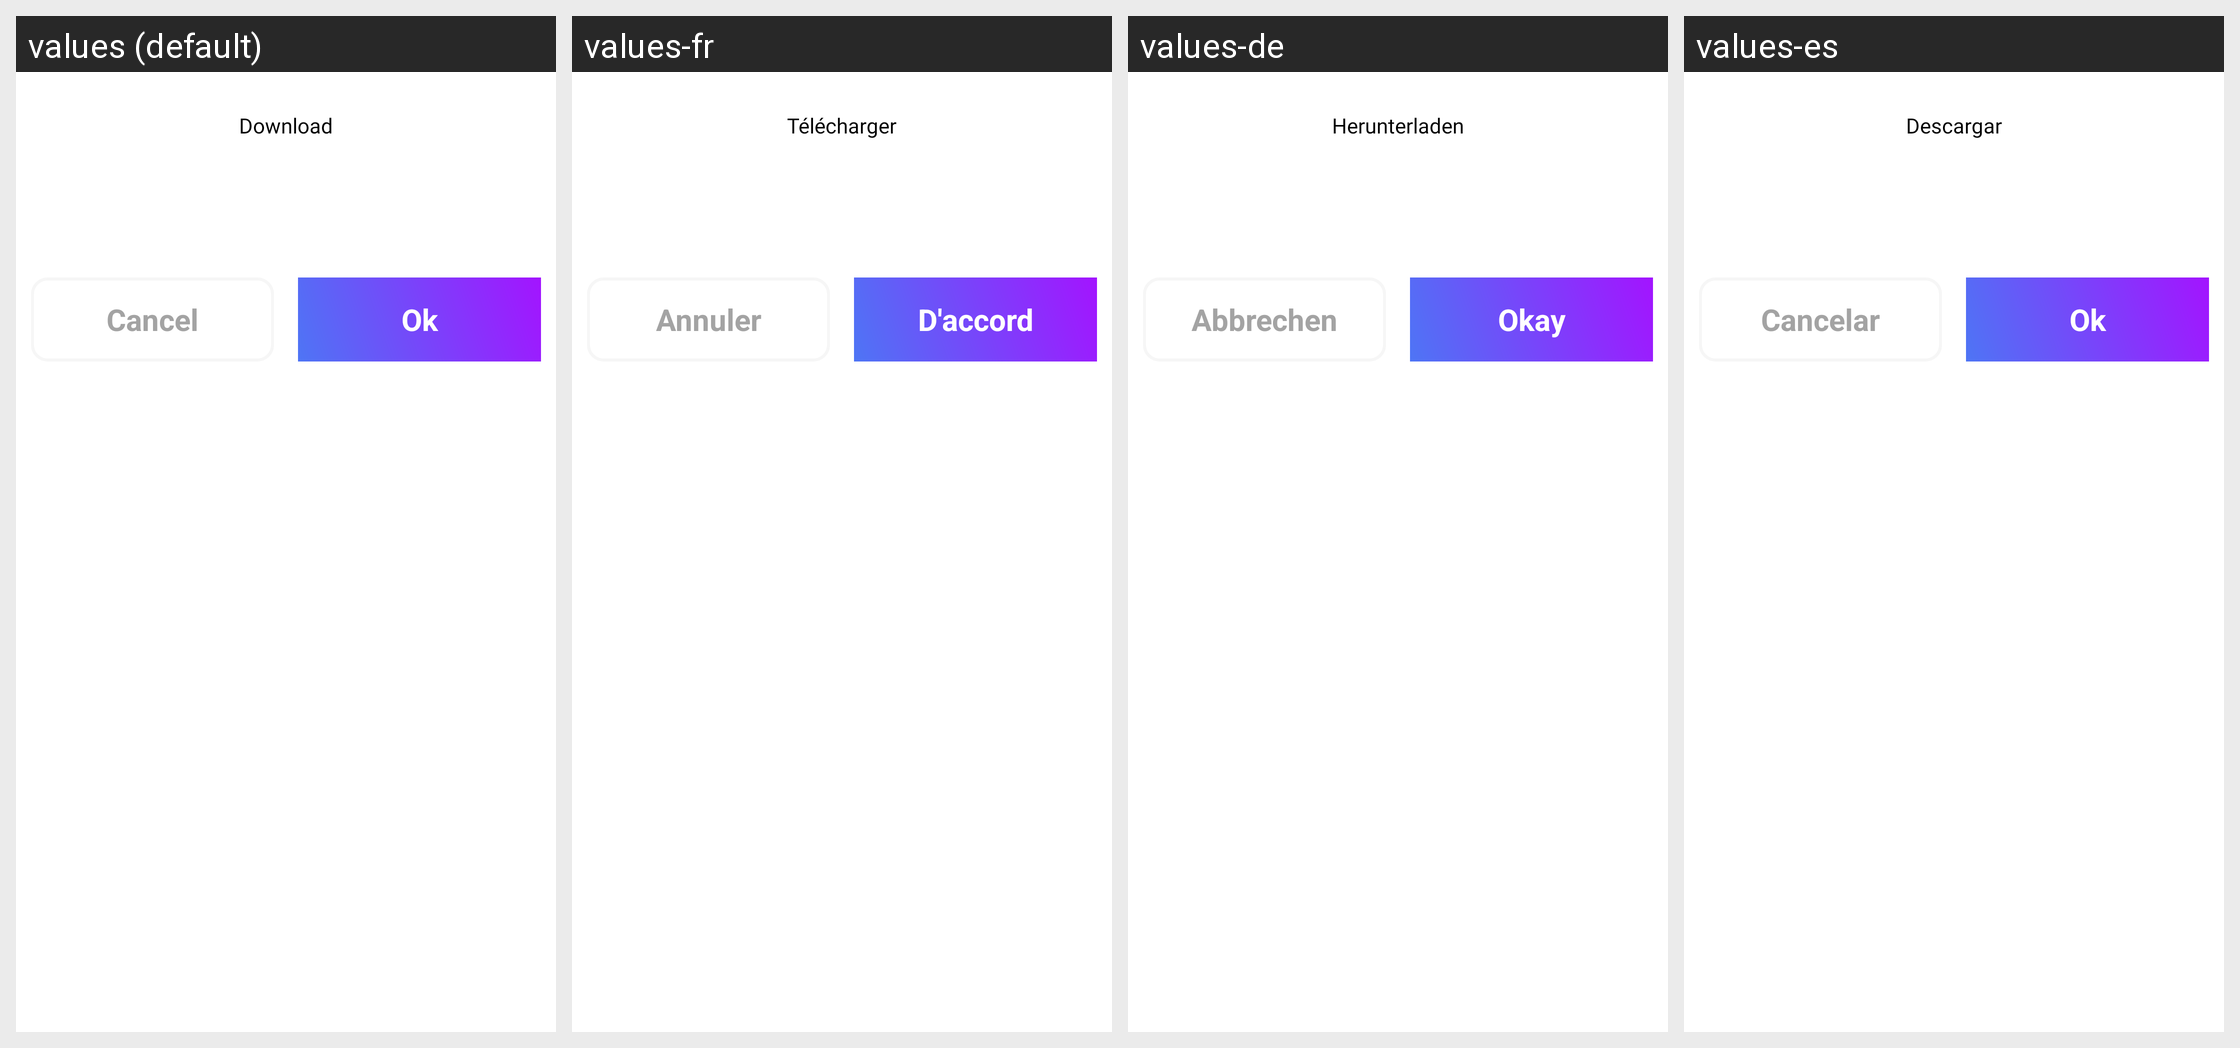

For this localized Android screen grid, give each drawn string resource with its value in every locale shown.
Android screen res/layout/download_dialog.xml rendered under 4 locales, left to right: values (default), values-fr, values-de, values-es. Device: Nexus 5 (rendered at 1080×1920; each locale shown at half size, 540×960, under a caption strip naming it); theme Theme.TestVoiceJava.
Other locales in the repository, not shown: values-ar, values-bn, values-hi, values-ja, values-pt, values-ru, values-ur, values-zh.
Strings drawn on this screen, with the default value and each locale's value (text and hints the layout hard-codes, and strings that could not be matched under every locale, appear in the picture but are not listed):

Download
  values: Download
  values-fr: Télécharger
  values-de: Herunterladen
  values-es: Descargar

cancel
  values: Cancel
  values-fr: Annuler
  values-de: Abbrechen
  values-es: Cancelar

ok
  values: Ok
  values-fr: D'accord
  values-de: Okay
  values-es: Ok
